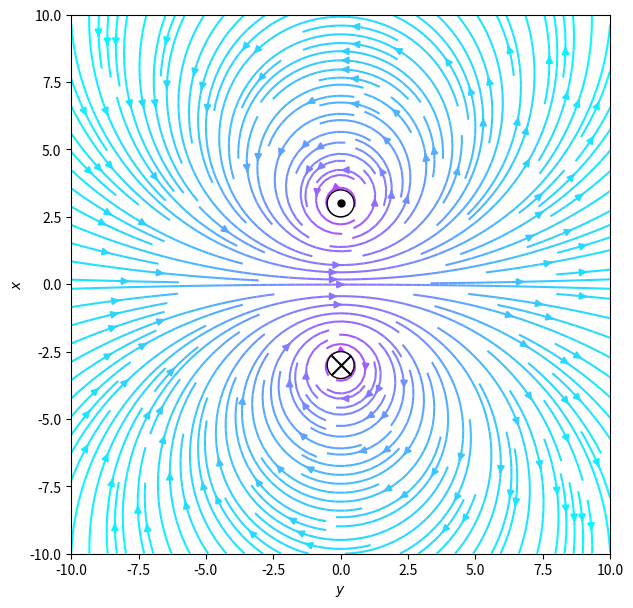

Write the Python code that produced this figure. (Note: this script raises an exception after producing the figure.)
import sys

import matplotlib.pyplot as plt
import numpy as np


class Conductor:
    mu_0 = 4 * np.pi * 10E-7
    const = (mu_0 / (2 * np.pi))

    def __init__(self, I, r0):
        self.I = I
        self.R = 0.5
        self.r0 = r0

    def body(self):
        if self.I == 0:
            I_direction = 'o'
            I_color = 'black'
            size = self.R * 0
        elif self.I < 0:
            I_direction = 'o'
            I_color = 'black'
            size = self.R * 50
        else:
            I_direction = 'x'
            I_color = 'black'
            size = self.R * 400

        return plt.Circle(self.r0, self.R, edgecolor=I_color, facecolor='white'), \
               [self.r0[0], self.r0[1], size, I_color, I_direction]

    def compute_magnetic_field(self, x, y):
        mag = self.const * (self.I / np.hypot(x - self.r0[0], y - self.r0[1]))
        Bx = mag * (-np.sin(np.arctan2(x - self.r0[0], y - self.r0[1])))
        By = mag * (np.cos(np.arctan2(x - self.r0[0], y - self.r0[1])))
        return By, Bx


conductors = []
# single wire
# conductors.append(Conductor(50E-3, [0.0, 0.0]))

# conductor loop
conductors.append(Conductor(-1.0, [0.0, 3.0]))
conductors.append(Conductor(1.0, [0.0, -3.0]))

# coil
# for i in np.linspace(-5, 5, 10):
#     conductors.append(Conductor(-1.0, [i, 3.0]))
#     conductors.append(Conductor(1.0, [i, -3.0]))


def compute_total_field(x, y, conductors):
    fields = []
    for conductor in conductors:
        field = conductor.compute_magnetic_field(x, y)
        fields.append(field)

    total_field = np.zeros_like(fields[0])
    for field in fields:
        total_field += field
    return total_field


def compute_bodies(conductors):
    conductor_bodies = []
    for conductor in conductors:
        conductor_bodies.append(conductor.body())
    return conductor_bodies


if __name__ == "__main__":
    nx, ny = 100, 100
    x, y = np.meshgrid(np.linspace(-10, 10, nx), np.linspace(-10, 10, ny))

    fig = plt.figure(figsize=(7, 7))
    ax = fig.add_subplot(111)
    ax.set(xlim=(-10, 10), ylim=(-10, 10))
    ax.set_xlabel(r'$y$')
    ax.set_ylabel(r'$x$')
    ax.set_aspect('equal')

    Bx, By = compute_total_field(x, y, conductors)
    # Bmax = np.hypot(Bx, By)
    # ax.quiver(x, y, Bx, By, zorder=1)

    B = ax.streamplot(x, y, Bx, By, zorder=1, color=np.log(np.hypot(Bx, By)), cmap='cool', density=2)
    # fig.colorbar(B.lines, ax=ax)
    total_bodies = compute_bodies(conductors)
    for body in total_bodies:
        ax.add_patch(body[0])
        ax.scatter(body[1][0], body[1][1], body[1][2], body[1][3], body[1][4], zorder=2)

    plt.savefig('img/b_field.png')
    plt.show()
    plt.close(fig)
    sys.exit(0)
